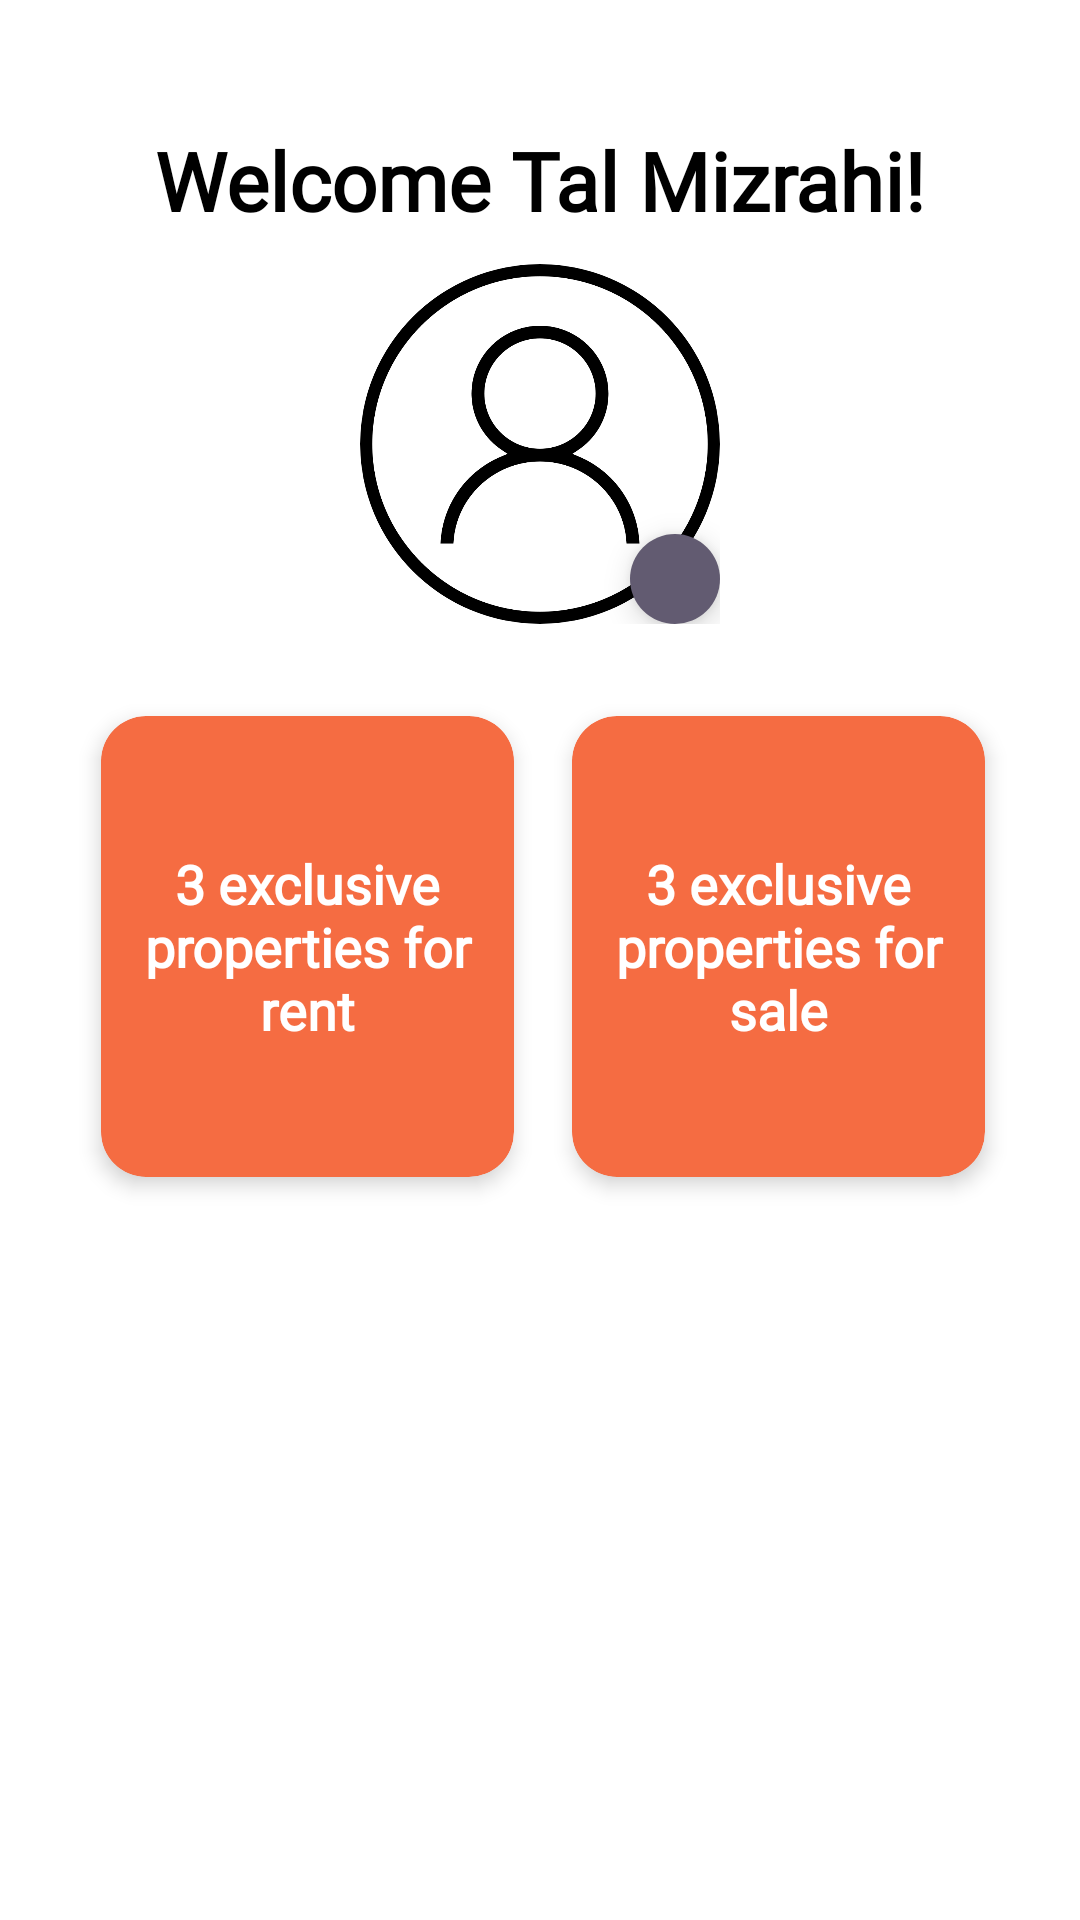

Android layout source for this screen:
<!-- AndroidManifest.xml: application theme Theme.HomeMatch -->
<!-- res/layout/fragment_broker.xml -->
<?xml version="1.0" encoding="utf-8"?>
<RelativeLayout
    xmlns:android="http://schemas.android.com/apk/res/android"
    xmlns:tools="http://schemas.android.com/tools"
    xmlns:app="http://schemas.android.com/apk/res-auto"
    android:layout_width="match_parent"
    android:layout_height="match_parent"
    tools:context=".fragments.BrokerFragment"
    android:background="@color/white">

    <androidx.appcompat.widget.LinearLayoutCompat
        android:id="@+id/broker_LL_headline"
        android:layout_width="match_parent"
        android:layout_height="wrap_content"
        android:layout_marginTop="42dp"
        android:orientation="horizontal"
        android:gravity="center_horizontal">

    <com.google.android.material.textview.MaterialTextView
        android:layout_width="wrap_content"
        android:layout_height="wrap_content"
        android:text="Welcome "
        android:textSize="27sp"
        android:textStyle="bold"
        android:fontFamily="@font/poppins_medium"
        android:textColor="@color/black"/>

        <com.google.android.material.textview.MaterialTextView
            android:id="@+id/broker_MTV_UserName"
            android:layout_width="wrap_content"
            android:layout_height="wrap_content"
            android:text="Tal Mizrahi!"
            android:textColor="@color/black"
            android:textStyle="bold"
            android:textSize="27sp"
            android:fontFamily="@font/poppins_medium"/>

    </androidx.appcompat.widget.LinearLayoutCompat>

    <androidx.constraintlayout.widget.ConstraintLayout
        android:id="@+id/broker_CL_profile"
        android:layout_width="wrap_content"
        android:layout_height="wrap_content"
        android:layout_below="@id/broker_LL_headline"
        android:layout_centerHorizontal="true"
        android:layout_gravity="end"
        android:layout_marginTop="10dp">


        <com.google.android.material.imageview.ShapeableImageView
            android:id="@+id/broker_IMG_user"
            android:layout_width="120dp"
            android:layout_height="120dp"
            android:scaleType="centerCrop"
            android:src="@drawable/add_profile_img"
            app:layout_constraintBottom_toBottomOf="parent"
            app:layout_constraintEnd_toEndOf="parent"
            app:layout_constraintStart_toStartOf="parent"
            app:shapeAppearanceOverlay="@style/circleImageView" />

        <com.google.android.material.floatingactionbutton.ExtendedFloatingActionButton
            android:id="@+id/broker_FAB_edit_profile"
            android:layout_width="30dp"
            android:layout_height="30dp"
            android:clickable="true"
            style="@style/Widget.MaterialComponents.ExtendedFloatingActionButton.Icon"
            app:layout_constraintBottom_toBottomOf="@id/broker_IMG_user"
            app:layout_constraintEnd_toEndOf="@id/broker_IMG_user"
            app:iconSize="18dp"
            app:collapsedSize="35dp"
            app:icon="@drawable/ic_camera" />


    </androidx.constraintlayout.widget.ConstraintLayout>





    <androidx.appcompat.widget.LinearLayoutCompat
        android:orientation="horizontal"
        android:layout_width="wrap_content"
        android:layout_height="wrap_content"
        android:layout_below="@id/broker_CL_profile"
        android:layout_marginTop="10dp"
        android:layout_centerHorizontal="true"
        android:padding="10dp"
        android:layout_gravity="center_horizontal">

        <androidx.cardview.widget.CardView
            android:id="@+id/home_CV_tasks"
            android:layout_width="155dp"
            android:layout_height="175dp"
            app:cardCornerRadius="15dp"
            android:layout_marginStart="2dp"
            app:cardElevation="4dp"
            android:backgroundTint="@color/orange"
            app:cardUseCompatPadding="true"
            >

            <RelativeLayout
                android:layout_width="match_parent"
                android:layout_height="match_parent"
                >


                <com.google.android.material.textview.MaterialTextView
                    android:id="@+id/home_MTV_upComingTask"
                    android:layout_width="wrap_content"
                    android:layout_height="wrap_content"
                    android:layout_centerInParent="true"
                    android:fontFamily="@font/poppins_medium"
                    android:gravity="center"
                    android:text="3 exclusive properties for rent"
                    android:textAlignment="center"
                    android:textColor="@color/white"
                    android:textSize="18sp"
                    android:textStyle="bold" />
            </RelativeLayout>
        </androidx.cardview.widget.CardView>


        <androidx.cardview.widget.CardView
            android:id="@+id/home_CV_ShoppingList"
            android:layout_width="155dp"
            android:layout_height="175dp"
            app:cardCornerRadius="15dp"
            android:layout_marginStart="2dp"
            app:cardElevation="4dp"
            app:cardBackgroundColor="@color/burnt_orange"
            app:cardUseCompatPadding="true">
            <RelativeLayout
                android:layout_width="match_parent"
                android:layout_height="match_parent">

                <com.google.android.material.textview.MaterialTextView
                    android:id="@+id/home_MTV_GroceryItems"
                    android:layout_width="wrap_content"
                    android:layout_height="wrap_content"
                    android:layout_centerInParent="true"
                    android:fontFamily="@font/poppins_medium"
                    android:gravity="center_horizontal"
                    android:text="3 exclusive properties for sale"
                    android:textAlignment="center"
                    android:textColor="@color/white"
                    android:textSize="18sp"
                    android:textStyle="bold" />
            </RelativeLayout>
        </androidx.cardview.widget.CardView>

    </androidx.appcompat.widget.LinearLayoutCompat>




</RelativeLayout>
<!-- resources referenced by this layout -->
<resources>
  <color name="black">#FF000000</color>
  <color name="burnt_orange">#F56C42</color>
  <color name="orange">#F56C42</color>
  <color name="white">#FFFFFFFF</color>
  <!-- drawable add_profile_img: png bitmap (drawable, 68745 bytes) -->
  <style name="circleImageView" parent="">
          <item name="cornerFamily">rounded</item>
          <item name="cornerSize">50%</item>
      </style>
  <style name="Theme.HomeMatch" parent="Base.Theme.HomeMatch" />
  <style name="Base.Theme.HomeMatch" parent="Theme.Material3.DayNight.NoActionBar">
          
          
      </style>
</resources>
